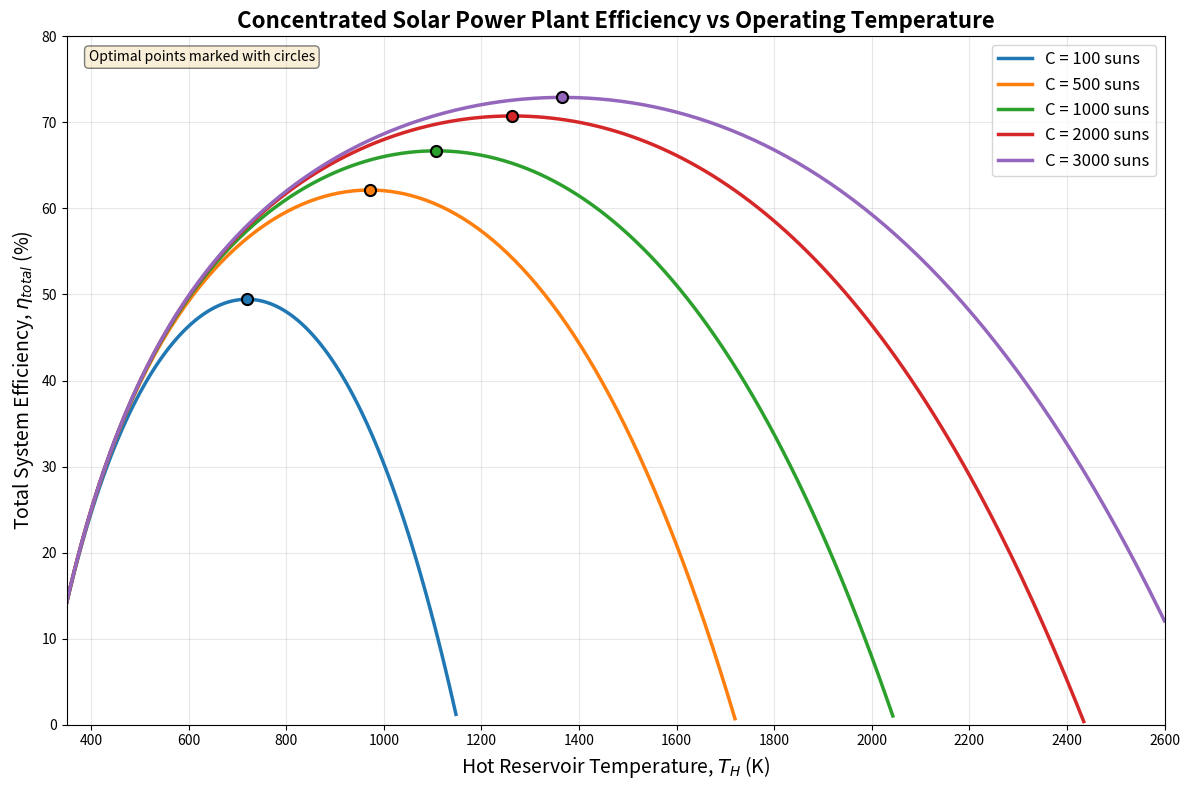

The matplotlib source for this figure: (Note: this script raises an exception after producing the figure.)
#!/usr/bin/env python3
"""
Problem 14: Carnot Cycle Heat Engines - Plotting Analysis

Generates plots for concentrated solar power plant efficiency analysis
with matplotlib for professional visualization.
"""

import math
import matplotlib.pyplot as plt
import numpy as np
import os

# Physical constants and parameters
SIGMA = 5.67e-8  # Stefan-Boltzmann constant [W/(m²·K⁴)]
I = 1000  # Solar irradiance [W/m²]
T_L = 300  # Cold reservoir temperature [K]

# Concentration ratios [suns]
concentration_ratios = [100, 500, 1000, 2000, 3000]

def receiver_efficiency(T_H, C):
    """Calculate receiver efficiency: η_receiver = 1 - σT_H⁴/(C·I)"""
    return 1 - (SIGMA * T_H**4) / (C * I)

def carnot_efficiency(T_H, T_L):
    """Calculate Carnot heat engine efficiency: η_Carnot = 1 - T_L/T_H"""
    return 1 - T_L / T_H

def total_efficiency(T_H, C, T_L):
    """Calculate total system efficiency: η_total = η_receiver × η_Carnot"""
    eta_recv = receiver_efficiency(T_H, C)
    eta_carnot = carnot_efficiency(T_H, T_L)
    if eta_recv <= 0:  # Invalid operating regime
        return 0
    return eta_recv * eta_carnot

def find_optimal_temperature(C, T_L, tolerance=1e-3):
    """Find optimal temperature by scanning the valid range"""
    
    # Temperature range to search
    T_range = np.arange(T_L + 50, 2601, 1)  # 350K to 2600K in 1K steps
    
    max_efficiency = -1
    optimal_T_H = T_L + 50
    
    for T_H in T_range:
        eta = total_efficiency(T_H, C, T_L)
        if eta > max_efficiency:
            max_efficiency = eta
            optimal_T_H = T_H
    
    return float(optimal_T_H), max_efficiency

def create_efficiency_plot():
    """Create the main efficiency vs temperature plot"""
    
    # Temperature range for plotting (K)
    T_H_range = np.linspace(350, 2600, 300)
    
    plt.figure(figsize=(12, 8))
    
    # Colors for different concentration ratios
    colors = ['#1f77b4', '#ff7f0e', '#2ca02c', '#d62728', '#9467bd']
    
    # Plot efficiency curves for each concentration ratio
    for i, C in enumerate(concentration_ratios):
        efficiencies = []
        valid_temps = []
        
        for T_H in T_H_range:
            eta = total_efficiency(T_H, C, T_L)
            if eta > 0:  # Only plot positive efficiencies
                efficiencies.append(eta * 100)  # Convert to percentage
                valid_temps.append(T_H)
        
        if valid_temps:
            plt.plot(valid_temps, efficiencies, color=colors[i], 
                    linewidth=2.5, label=f'C = {C} suns')
            
            # Mark optimal point
            T_opt, eta_opt = find_optimal_temperature(C, T_L)
            if eta_opt > 0:
                plt.plot(T_opt, eta_opt * 100, 'o', color=colors[i], 
                        markersize=8, markeredgecolor='black', markeredgewidth=1.5)
    
    plt.xlabel('Hot Reservoir Temperature, $T_H$ (K)', fontsize=14)
    plt.ylabel('Total System Efficiency, $η_{total}$ (%)', fontsize=14)
    plt.title('Concentrated Solar Power Plant Efficiency vs Operating Temperature', fontsize=16, fontweight='bold')
    plt.grid(True, alpha=0.3)
    plt.legend(fontsize=12)
    
    # Formatting
    plt.xlim(350, 2600)
    plt.ylim(0, 80)
    plt.xticks(np.arange(400, 2601, 200))
    plt.yticks(np.arange(0, 81, 10))
    
    # Add annotation
    plt.text(0.02, 0.98, 'Optimal points marked with circles', 
             transform=plt.gca().transAxes, fontsize=10, 
             verticalalignment='top', bbox=dict(boxstyle='round', facecolor='wheat', alpha=0.5))
    
    plt.tight_layout()
    
    # Save plot
    output_dir = "../images"
    if not os.path.exists(output_dir):
        os.makedirs(output_dir)
    
    plt.savefig(f"{output_dir}/carnot_efficiency_plot.png", dpi=300, bbox_inches='tight')
    plt.savefig(f"{output_dir}/carnot_efficiency_plot.pdf", bbox_inches='tight')
    
    print("✅ Plot saved as carnot_efficiency_plot.png and .pdf")
    return plt.gcf()

def create_component_efficiency_plot():
    """Create plots showing receiver and Carnot efficiencies separately"""
    
    T_H_range = np.linspace(350, 2600, 300)
    
    fig, (ax1, ax2) = plt.subplots(2, 1, figsize=(12, 10))
    colors = ['#1f77b4', '#ff7f0e', '#2ca02c', '#d62728', '#9467bd']
    
    # Receiver efficiency plot
    for i, C in enumerate(concentration_ratios):
        eta_recv = [receiver_efficiency(T_H, C) * 100 for T_H in T_H_range]
        eta_recv = [max(0, eta) for eta in eta_recv]  # Remove negative values
        ax1.plot(T_H_range, eta_recv, color=colors[i], linewidth=2.5, label=f'C = {C} suns')
    
    ax1.set_xlabel('Hot Reservoir Temperature, $T_H$ (K)', fontsize=12)
    ax1.set_ylabel('Receiver Efficiency, $η_{receiver}$ (%)', fontsize=12)
    ax1.set_title('Solar Receiver Efficiency vs Temperature', fontsize=14, fontweight='bold')
    ax1.grid(True, alpha=0.3)
    ax1.legend(fontsize=10)
    ax1.set_xlim(350, 2600)
    ax1.set_ylim(0, 100)
    
    # Carnot efficiency plot
    eta_carnot = [carnot_efficiency(T_H, T_L) * 100 for T_H in T_H_range]
    ax2.plot(T_H_range, eta_carnot, color='black', linewidth=2.5, label='Carnot Limit')
    
    ax2.set_xlabel('Hot Reservoir Temperature, $T_H$ (K)', fontsize=12)
    ax2.set_ylabel('Carnot Efficiency, $η_{Carnot}$ (%)', fontsize=12)
    ax2.set_title('Carnot Heat Engine Efficiency vs Temperature', fontsize=14, fontweight='bold')
    ax2.grid(True, alpha=0.3)
    ax2.legend(fontsize=10)
    ax2.set_xlim(350, 2600)
    ax2.set_ylim(0, 100)
    
    plt.tight_layout()
    
    # Save plot
    output_dir = "../images"
    plt.savefig(f"{output_dir}/carnot_components_plot.png", dpi=300, bbox_inches='tight')
    plt.savefig(f"{output_dir}/carnot_components_plot.pdf", bbox_inches='tight')
    
    print("✅ Component plots saved as carnot_components_plot.png and .pdf")
    return fig

def print_analysis_results():
    """Print the numerical analysis results"""
    
    print("PROBLEM 14: CARNOT CYCLE HEAT ENGINES")
    print("=" * 80)
    print("Concentrated Solar Power Plant Efficiency Analysis")
    print()
    print("Parameters:")
    print(f"  Solar irradiance (I): {I} W/m²")
    print(f"  Cold reservoir (T_L): {T_L} K ({T_L-273.15:.1f}°C)")
    print(f"  Stefan-Boltzmann constant (σ): {SIGMA:.2e} W/(m²·K⁴)")
    print(f"  Concentration ratios: {concentration_ratios} suns")
    print()
    
    print("OPTIMAL OPERATING CONDITIONS")
    print("-" * 70)
    print(f"{'C [suns]':>8} {'T_opt [K]':>10} {'T_opt [°C]':>11} {'η_max':>8} {'η_recv':>8} {'η_Carnot':>10}")
    print("-" * 70)
    
    optimal_results = []
    
    for C in concentration_ratios:
        T_H_opt, eta_max = find_optimal_temperature(C, T_L)
        eta_recv_opt = receiver_efficiency(T_H_opt, C)
        eta_carnot_opt = carnot_efficiency(T_H_opt, T_L)
        
        optimal_results.append({
            'C': C,
            'T_H_opt': T_H_opt,
            'eta_max': eta_max
        })
        
        print(f"{C:8.0f} {T_H_opt:10.1f} {T_H_opt-273.15:11.1f} {eta_max:8.1%} {eta_recv_opt:8.1%} {eta_carnot_opt:10.1%}")
    
    print()
    return optimal_results

def main():
    """Main execution function"""
    
    print("Creating Carnot cycle efficiency plots...")
    print()
    
    # Print numerical results
    optimal_results = print_analysis_results()
    
    # Create plots
    print("Generating plots...")
    fig1 = create_efficiency_plot()
    fig2 = create_component_efficiency_plot()
    
    # Show plots
    plt.show()
    
    print()
    print("=" * 80)
    print("✅ Analysis and plotting complete!")
    print("📊 Plots saved in ../images/ directory")
    print("📈 Use plots in LaTeX document with \\includegraphics{}")

if __name__ == "__main__":
    main()